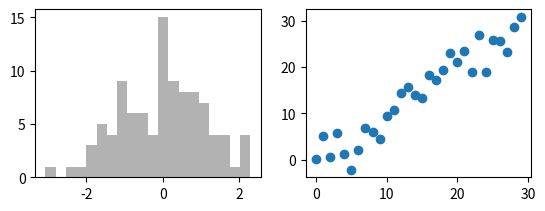

Write the Python code that produced this figure.
import matplotlib.pyplot as plt
import numpy as np
fig = plt.figure() # 定义区域
ax1 = fig.add_subplot(2,2,1) # 添加子图，参数2,2,1代表区域划分为2行2列共4个区域，顺序为1开始从左到右，从上到下。1为在1区域添加子图。即前两个参数代表布局，第三个参数代表位置。
ax2 = fig.add_subplot(2,2,2) # 2为在2区域添加子图
# ax3 = fig.add_subplot(2,2,3) # 3为在3区域添加子图
# plt.show() # 这里不给图填充数据，我们画一下看效果

# from numpy.random import randn
# plt.plot(randn(50).cumsum(),'k--')   # 随机选取50个正态分布数进行虚线绘图
# plt.show()

ax1.hist(np.random.randn(100),bins=20,color='k',alpha=0.3) # 20个直方图,alpha透明度
ax2.scatter(np.arange(30),np.arange(30)+3*np.random.randn(30)) # 绘制散点图
plt.show()